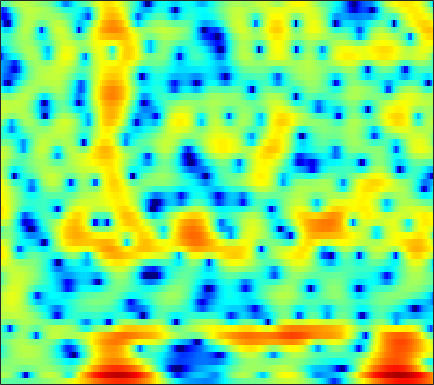

Data behind this chart, as committed beside it:
-1.2074, -1.278, -1.3828, -1.4951, -1.5829, -1.6833, -1.7629, -1.8125, -1.8565, -1.8623, -1.8168, -1.7353, -1.5766, -1.3647, -1.1978, -0.95103, -0.70578, -0.52492, -0.28229, -0.034302, 0.2208, 0.41662, 0.67979, 0.94885
1.879, 1.871, 1.693, 1.31, 0.8707, 0.05378, -1.089, -2.219, -4.239, -7.18, -12.04, -19.02, -17.82, -9.834, -6.539, -3.567, -1.489, -0.3118, 0.8937, 1.767, 2.364, 2.656, 2.857, 2.844
0.1905, 0.3744, 0.5175, 0.5513, 0.508, 0.3679, 0.1457, -0.05368, -0.339, -0.6055, -0.7999, -0.8733, -0.8472, -0.678, -0.4736, -0.1426, 0.2075, 0.4502, 0.7221, 0.9111, 1.005, 1.01, 0.9193, 0.7214
-1.03, -0.7279, -0.3463, 0.002102, 0.236, 0.505, 0.726, 0.8636, 1.013, 1.125, 1.208, 1.253, 1.29, 1.307, 1.304, 1.273, 1.2, 1.113, 0.9448, 0.7118, 0.4099, 0.1326, -0.3125, -0.8526
-3.57, -2.716, -1.697, -0.8191, -0.2464, 0.4024, 0.9378, 1.269, 1.628, 1.899, 2.091, 2.186, 2.246, 2.236, 2.183, 2.05, 1.844, 1.64, 1.295, 0.8604, 0.3251, -0.1466, -0.8865, -1.766
-4.407, -3.226, -1.914, -0.8467, -0.1761, 0.5671, 1.158, 1.51, 1.873, 2.126, 2.283, 2.344, 2.352, 2.292, 2.204, 2.038, 1.815, 1.608, 1.273, 0.8549, 0.3306, -0.1493, -0.9253, -1.883
-1.856, -1.309, -0.6198, 0.002731, 0.4224, 0.9189, 1.334, 1.585, 1.811, 1.895, 1.831, 1.694, 1.391, 0.9918, 0.6778, 0.306, 0.08028, 0.03525, 0.1106, 0.2609, 0.3844, 0.4054, 0.2819, -0.06323
-1.829, -1.917, -2.152, -2.3, -2.187, -1.661, -0.8179, -0.1482, 0.5988, 1.01, 0.985, 0.6304, -0.3904, -2.183, -4.265, -8.637, -14.16, -11.26, -5.758, -2.362, -0.2161, 0.8833, 1.879, 2.442
-2.921, -4.155, -6.877, -11.68, -16.09, -11.2, -5.931, -3.439, -1.275, 0.03655, 0.6917, 0.8313, 0.6181, 0.02519, -0.5596, -1.308, -1.671, -1.547, -0.9353, -0.07808, 0.7591, 1.287, 1.826, 2.192
0.3051, 0.08499, -0.2165, -0.4257, -0.4477, -0.238, 0.2181, 0.6421, 1.159, 1.559, 1.803, 1.873, 1.83, 1.645, 1.443, 1.12, 0.7847, 0.5357, 0.2062, -0.1481, -0.5391, -0.865, -1.347, -1.854
2.146, 2.269, 2.393, 2.485, 2.546, 2.616, 2.659, 2.67, 2.636, 2.526, 2.329, 2.121, 1.767, 1.32, 0.936, 0.3502, -0.3055, -0.8535, -1.669, -2.623, -3.788, -4.855, -6.64, -9.024
2.5, 2.843, 3.198, 3.441, 3.553, 3.6, 3.515, 3.369, 3.071, 2.642, 2.082, 1.575, 0.7976, -0.06161, -0.7387, -1.663, -2.57, -3.221, -4.038, -4.849, -5.723, -6.457, -7.601, -8.949
2.506, 3.058, 3.633, 4.029, 4.201, 4.265, 4.142, 3.916, 3.425, 2.706, 1.738, 0.8329, -0.638, -2.423, -3.955, -6.106, -7.985, -8.789, -8.816, -8.178, -7.486, -7.088, -6.765, -6.623
2.115, 2.791, 3.525, 4.06, 4.321, 4.484, 4.434, 4.247, 3.767, 3.01, 1.945, 0.9183, -0.8363, -3.149, -5.367, -9.245, -14.2, -15.97, -12.77, -9.681, -7.738, -6.819, -6.074, -5.709
0.4376, 1.287, 2.257, 3.014, 3.445, 3.827, 3.982, 3.952, 3.715, 3.262, 2.587, 1.945, 0.9266, -0.239, -1.163, -2.352, -3.334, -3.873, -4.294, -4.468, -4.554, -4.644, -4.87, -5.287
-2.044, -0.7258, 0.687, 1.765, 2.384, 2.982, 3.331, 3.451, 3.447, 3.268, 2.931, 2.588, 2.04, 1.411, 0.8989, 0.1971, -0.502, -1.012, -1.677, -2.333, -3.006, -3.538, -4.309, -5.184
-1.89, -0.6555, 0.6312, 1.602, 2.143, 2.651, 2.969, 3.092, 3.125, 3.019, 2.807, 2.58, 2.2, 1.743, 1.355, 0.7759, 0.1301, -0.3915, -1.148, -1.974, -2.871, -3.595, -4.615, -5.659
1.309, 1.742, 2.218, 2.557, 2.709, 2.79, 2.781, 2.723, 2.578, 2.391, 2.174, 1.985, 1.688, 1.335, 1.033, 0.5489, -0.03535, -0.5432, -1.331, -2.271, -3.384, -4.345, -5.801, -7.449
4.423, 4.29, 4.019, 3.607, 3.224, 2.658, 2.026, 1.573, 1.071, 0.7303, 0.5326, 0.4681, 0.4242, 0.3477, 0.235, -0.003652, -0.3796, -0.7652, -1.414, -2.246, -3.295, -4.257, -5.911, -8.184
6.579, 6.044, 5.122, 3.927, 2.852, 1.129, -0.9567, -2.608, -4.387, -4.876, -4.12, -3.272, -2.271, -1.595, -1.322, -1.214, -1.329, -1.537, -1.931, -2.374, -2.823, -3.151, -3.614, -4.129
6.529, 5.837, 4.686, 3.217, 1.784, -0.6472, -3.894, -7.279, -13.14, -13.32, -9.021, -6.849, -5.109, -4.203, -3.913, -3.986, -4.471, -5.035, -5.943, -6.671, -6.713, -6.12, -4.733, -3.182
4.005, 3.588, 2.921, 2.013, 1.114, -0.2322, -1.733, -2.891, -4.209, -5.146, -5.694, -5.9, -6.092, -6.383, -6.655, -7.211, -8.26, -9.498, -12.26, -18.1, -25.07, -15.1, -8.605, -4.523
-0.7939, -0.09523, 0.3817, 0.3429, 0.08015, -0.7065, -1.77, -2.681, -4.106, -5.587, -7.083, -8.231, -9.59, -10.67, -11.09, -11.02, -10.54, -10.11, -9.544, -8.83, -7.622, -6.356, -4.243, -2.074
-2.456, -1.064, -0.1703, -0.01735, -0.3061, -1.182, -2.522, -3.835, -5.875, -8.212, -10.91, -13.25, -17.26, -23.94, -31.39, -20.49, -14.53, -11.61, -8.755, -6.527, -4.64, -3.376, -1.767, -0.2098
3.151, 3.018, 2.651, 1.98, 1.149, -0.2513, -2.269, -4.175, -7.299, -11.44, -15.97, -18.59, -18.8, -17.18, -15.85, -13.33, -10.63, -8.701, -6.491, -4.648, -3.157, -2.204, -1.124, -0.2268
6.555, 6.063, 5.277, 4.242, 3.273, 1.723, -0.2341, -1.989, -4.821, -8.171, -11.69, -13.28, -12.56, -10.63, -9.155, -7.442, -5.902, -4.906, -3.808, -2.953, -2.406, -2.205, -2.267, -2.718
6.766, 6.301, 5.531, 4.613, 3.821, 2.591, 1.264, 0.1796, -1.27, -2.684, -3.801, -4.401, -4.796, -4.793, -4.595, -4.168, -3.734, -3.421, -3.068, -2.914, -3.029, -3.375, -4.283, -5.897
5.893, 5.499, 4.85, 4.079, 3.433, 2.491, 1.473, 0.7046, -0.3214, -1.283, -2.144, -2.677, -3.239, -3.565, -3.69, -3.692, -3.557, -3.411, -3.215, -3.092, -3.103, -3.229, -3.564, -4.051
5.461, 5.083, 4.472, 3.718, 3.1, 2.207, 1.244, 0.5045, -0.5291, -1.539, -2.584, -3.32, -4.22, -4.887, -5.146, -5.126, -4.673, -4.183, -3.481, -2.817, -2.291, -1.995, -1.754, -1.654
5.46, 5, 4.226, 3.309, 2.551, 1.516, 0.4861, -0.2943, -1.349, -2.533, -3.942, -5.265, -7.498, -10.32, -12.03, -11.3, -8.212, -6.034, -3.739, -2.042, -0.8168, -0.1565, 0.4451, 0.7467
4.901, 4.177, 2.888, 1.333, 0.00974, -1.66, -2.956, -3.496, -3.795, -4.058, -4.591, -5.359, -6.932, -9.175, -10.5, -9.606, -6.473, -4.256, -1.889, -0.1254, 1.152, 1.842, 2.454, 2.766
3.219, 2.201, 0.3237, -2.41, -5.235, -11.32, -23.21, -15.46, -9.278, -6.351, -4.825, -4.142, -3.598, -3.175, -2.815, -2.133, -1.248, -0.5019, 0.4992, 1.384, 2.091, 2.49, 2.841, 2.992
2.315, 1.473, 0.0453, -1.718, -3.189, -5.095, -6.264, -6.304, -5.573, -4.476, -3.483, -2.804, -2.055, -1.378, -0.9192, -0.3015, 0.2631, 0.6644, 1.139, 1.506, 1.747, 1.836, 1.855, 1.746
2.753, 2.207, 1.357, 0.4296, -0.2628, -1.108, -1.768, -2.087, -2.283, -2.242, -1.973, -1.673, -1.165, -0.6104, -0.1733, 0.3659, 0.8443, 1.124, 1.352, 1.402, 1.251, 0.995, 0.4905, -0.1741
3.57, 3.179, 2.579, 1.853, 1.272, 0.4237, -0.4417, -1.099, -1.848, -2.393, -2.52, -2.325, -1.665, -0.7619, -0.04304, 0.8192, 1.517, 1.877, 2.116, 2.042, 1.601, 0.9967, -0.2761, -2.195
2.917, 2.726, 2.317, 1.722, 1.098, 0.06354, -1.342, -2.671, -5.008, -7.962, -10.38, -9.442, -6.079, -3.036, -1.288, 0.5151, 1.756, 2.393, 2.897, 3.005, 2.711, 2.216, 1.125, -0.4797
-0.6863, -0.4808, -0.5465, -0.8822, -1.343, -2.175, -3.319, -4.421, -6.362, -8.777, -10.47, -9.694, -6.697, -3.826, -2.085, -0.3188, 0.9636, 1.666, 2.294, 2.621, 2.688, 2.582, 2.281, 1.851
-3.638, -3.442, -3.596, -4.099, -4.46, -4.931, -5.114, -5.166, -5.051, -4.794, -4.332, -3.773, -2.857, -1.806, -1.049, -0.1493, 0.5856, 1.017, 1.443, 1.737, 1.93, 2.027, 2.13, 2.185
-2.947, -3.707, -5.317, -7.767, -9.922, -11.34, -9.435, -7.372, -5.079, -3.378, -2.123, -1.38, -0.6057, -0.05236, 0.2407, 0.5089, 0.6259, 0.6343, 0.6075, 0.6017, 0.6864, 0.849, 1.172, 1.606
0.3482, -0.6639, -2.603, -5.274, -7.648, -9.322, -7.011, -4.751, -2.355, -0.6512, 0.4632, 0.9944, 1.39, 1.44, 1.256, 0.7449, -0.07025, -0.8414, -1.988, -3.021, -3.465, -3.176, -2.13, -0.7251
2.829, 2.363, 1.65, 0.9711, 0.5731, 0.3207, 0.4644, 0.7776, 1.267, 1.707, 1.959, 1.963, 1.715, 1.129, 0.4494, -0.8752, -2.71, -4.537, -7.874, -13.35, -27.99, -18.03, -9.829, -5.673
3.223, 3.077, 2.875, 2.671, 2.536, 2.444, 2.396, 2.397, 2.393, 2.296, 2.07, 1.776, 1.133, 0.164, -0.7916, -2.432, -4.49, -6.325, -8.968, -11.29, -12.29, -11.76, -9.847, -7.288
2.814, 2.741, 2.634, 2.555, 2.534, 2.557, 2.619, 2.654, 2.674, 2.601, 2.372, 2.075, 1.448, 0.5081, -0.4483, -2.09, -4.315, -6.457, -10.31, -16.32, -21.68, -16.16, -10.56, -7.086
0.9576, 0.6675, 0.3413, 0.2226, 0.3109, 0.5907, 1.041, 1.403, 1.845, 2.198, 2.376, 2.359, 2.15, 1.678, 1.112, 0.08396, -1.286, -2.543, -4.48, -6.299, -6.939, -6.294, -4.668, -2.902
-3.966, -5.212, -6.76, -7.463, -7.073, -5.635, -3.937, -2.725, -1.348, -0.2485, 0.6059, 1.083, 1.507, 1.699, 1.708, 1.535, 1.217, 0.9212, 0.5358, 0.2523, 0.1834, 0.2928, 0.6288, 1.054
-9.171, -11.84, -17.65, -28.42, -20.12, -13.46, -9.716, -7.663, -5.513, -3.775, -2.326, -1.399, -0.3899, 0.3874, 0.8471, 1.298, 1.594, 1.747, 1.902, 2.03, 2.147, 2.246, 2.399, 2.516
-9.45, -10.78, -12.37, -13.4, -13.62, -13.06, -11.95, -10.8, -8.929, -6.911, -4.986, -3.678, -2.158, -0.909, -0.1564, 0.6596, 1.274, 1.628, 1.984, 2.256, 2.474, 2.614, 2.758, 2.879
-9.02, -9.963, -11.25, -12.71, -14.1, -16.31, -18.51, -18.06, -14.01, -9.974, -6.789, -4.871, -2.854, -1.308, -0.4105, 0.4819, 1.115, 1.446, 1.742, 1.931, 2.089, 2.209, 2.393, 2.628
-9.706, -10.05, -10.48, -11.2, -12.07, -13.81, -15.46, -14.91, -11.52, -7.867, -4.987, -3.26, -1.487, -0.2063, 0.5012, 1.087, 1.342, 1.33, 1.133, 0.791, 0.4719, 0.3671, 0.5783, 1.141
-15.58, -12.24, -9.532, -7.92, -7.05, -6.248, -5.431, -4.696, -3.463, -2.111, -0.799, 0.04509, 0.9938, 1.625, 1.861, 1.867, 1.47, 0.8799, -0.3544, -2.233, -4.861, -6.916, -6.97, -3.879
-9.282, -8.109, -6.385, -4.905, -3.984, -2.877, -1.927, -1.254, -0.3932, 0.3816, 1.041, 1.438, 1.786, 1.887, 1.761, 1.354, 0.6159, -0.1716, -1.644, -3.647, -6.313, -8.39, -8.381, -5.13
-4.052, -3.983, -3.613, -3.056, -2.552, -1.779, -0.9966, -0.4407, 0.2247, 0.7961, 1.2, 1.382, 1.383, 1.134, 0.7993, 0.1264, -0.7265, -1.432, -2.328, -3.032, -3.35, -3.24, -2.622, -1.568
-3.012, -3.252, -3.328, -3.049, -2.627, -1.902, -0.9886, -0.2993, 0.5285, 1.18, 1.601, 1.711, 1.581, 1.078, 0.4504, -0.7973, -2.487, -3.951, -5.705, -6.239, -5.111, -3.764, -1.989, -0.3916
-5.324, -6.344, -7.384, -7.394, -6.575, -4.782, -2.808, -1.412, 0.1487, 1.298, 2.04, 2.322, 2.345, 1.883, 1.161, -0.371, -2.809, -5.596, -11.73, -15.29, -7.724, -4.283, -1.284, 0.6942
-10.52, -13.3, -19.32, -35.28, -17.95, -10.54, -6.207, -3.872, -1.501, 0.2168, 1.363, 1.926, 2.273, 2.224, 1.922, 1.245, 0.3073, -0.4693, -1.254, -1.46, -0.9482, -0.2639, 0.6932, 1.536
-14.97, -17.05, -16.83, -14.42, -12.07, -8.765, -5.776, -3.862, -1.759, -0.1613, 1.013, 1.624, 2.125, 2.338, 2.356, 2.208, 1.944, 1.734, 1.47, 1.324, 1.278, 1.29, 1.347, 1.374
-12.85, -15.27, -13.26, -9.598, -7.271, -4.75, -2.729, -1.453, -0.0511, 1.022, 1.804, 2.207, 2.549, 2.688, 2.695, 2.591, 2.416, 2.261, 2.018, 1.769, 1.503, 1.274, 0.9324, 0.4882
-1.58, -1.961, -1.935, -1.393, -0.8045, 0.04874, 0.8797, 1.413, 1.971, 2.354, 2.526, 2.549, 2.449, 2.226, 1.986, 1.646, 1.302, 1.044, 0.7479, 0.4386, 0.1165, -0.163, -0.6683, -1.357
